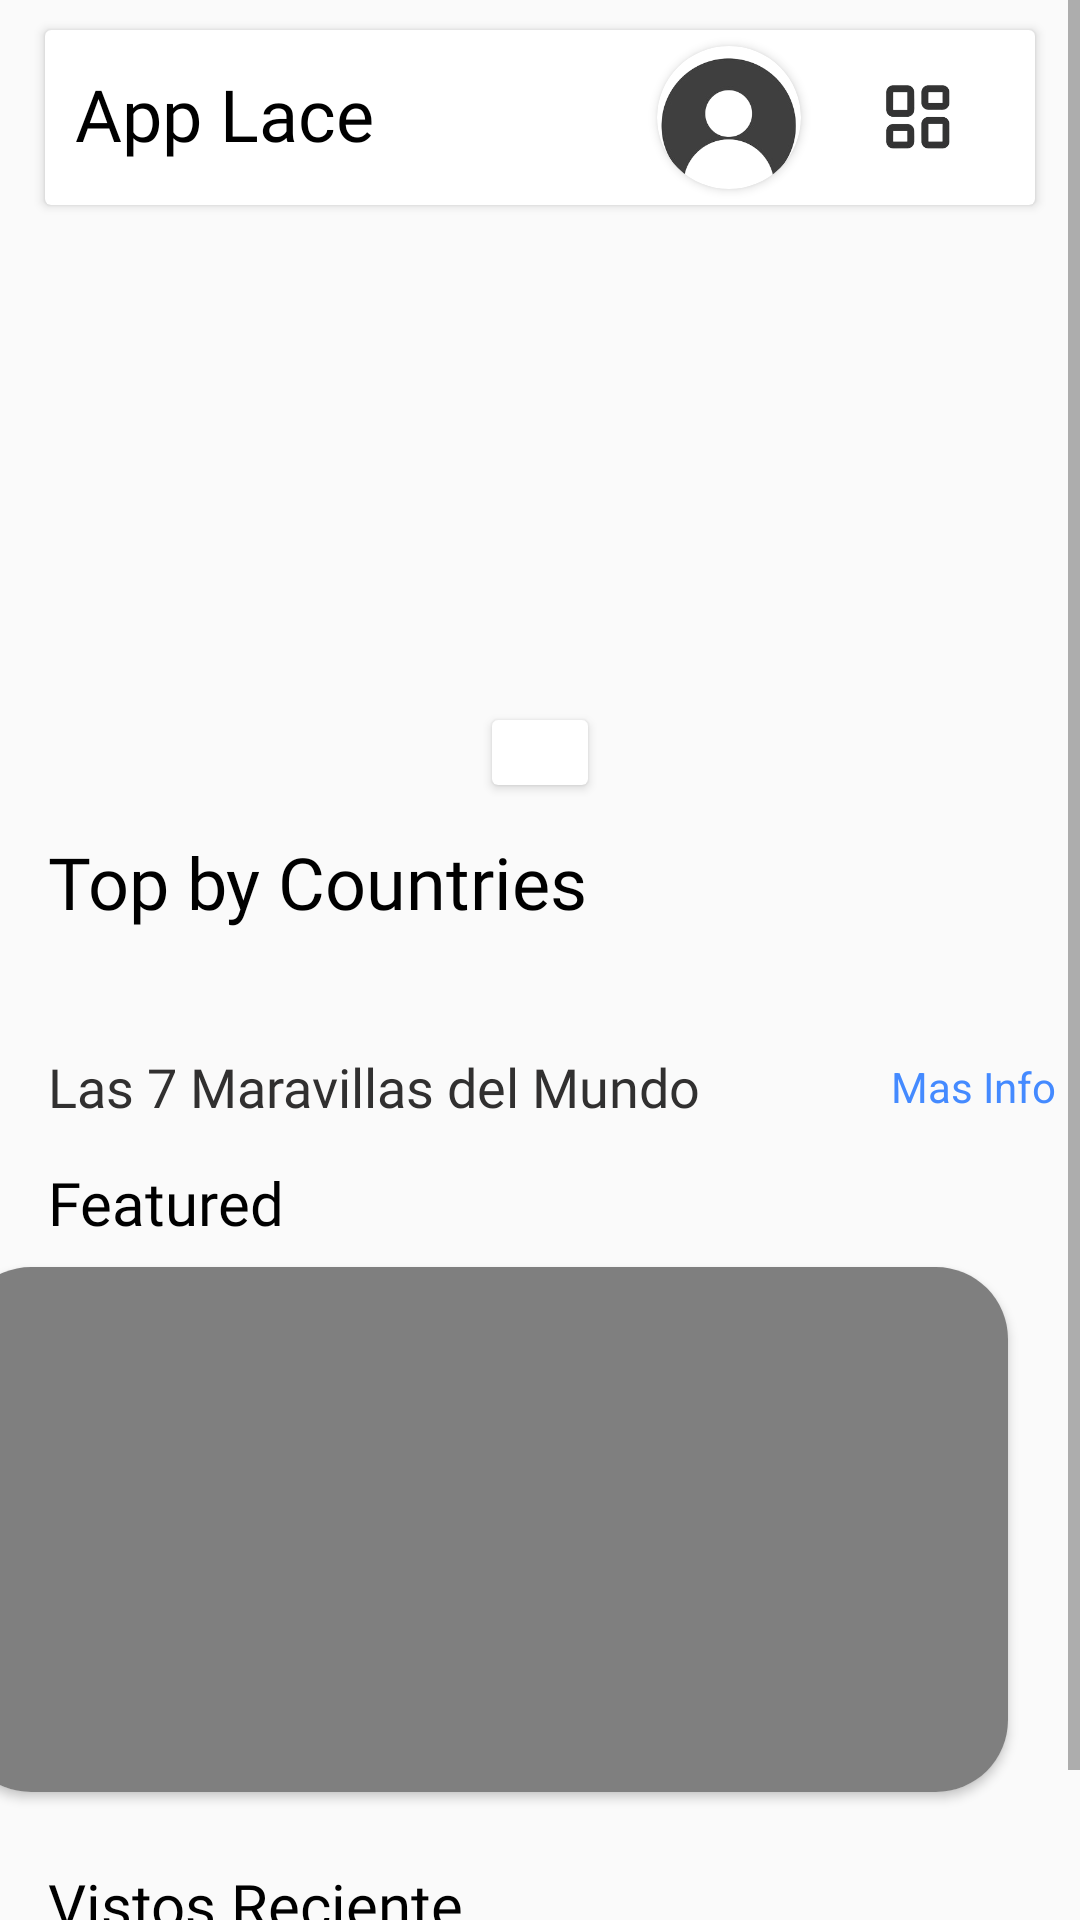

This screen was rendered from an Android layout file. Write that file and the resources it references.
<!-- AndroidManifest.xml: application theme AppTheme -->
<!-- res/layout/activity_main.xml -->
<?xml version="1.0" encoding="utf-8"?>
<LinearLayout xmlns:android="http://schemas.android.com/apk/res/android"
    xmlns:app="http://schemas.android.com/apk/res-auto"
    xmlns:tools="http://schemas.android.com/tools"
    android:layout_width="match_parent"
    android:layout_height="match_parent"
    tools:context=".MainActivity">
    <ScrollView
        android:layout_width="match_parent"
        android:layout_height="wrap_content" >

        <androidx.constraintlayout.widget.ConstraintLayout
            android:layout_width="match_parent"
            android:layout_height="match_parent">

            <androidx.cardview.widget.CardView
                android:id="@+id/cardviewXRecom"
                android:layout_width="match_parent"
                android:layout_height="wrap_content"
                android:layout_alignParentStart="true"
                android:layout_alignParentTop="true"
                android:layout_alignParentEnd="true"
                android:layout_marginStart="15dp"
                android:layout_marginTop="10dp"
                android:layout_marginEnd="15dp"
                app:layout_constraintEnd_toEndOf="parent"
                app:layout_constraintStart_toStartOf="parent"
                app:layout_constraintTop_toTopOf="parent">

                <RelativeLayout
                    android:layout_width="match_parent"
                    android:layout_height="wrap_content">

                    <TextView
                        android:id="@+id/txtTitulo"
                        android:layout_width="wrap_content"
                        android:layout_height="wrap_content"
                        android:layout_alignParentStart="true"
                        android:layout_alignParentTop="true"
                        android:layout_marginStart="10dp"
                        android:layout_marginTop="15dp"
                        android:layout_marginEnd="10dp"
                        android:layout_marginBottom="15dp"
                        android:fontFamily="@font/autour_one"
                        android:includeFontPadding="false"
                        android:text="App Lace"
                        android:textColor="@android:color/background_dark"
                        android:textSize="24sp" />

                    <androidx.cardview.widget.CardView
                        android:id="@+id/cdvbtnCuenta"
                        android:layout_width="48dp"
                        android:layout_height="48dp"
                        app:cardCornerRadius="24dp"
                        android:layout_alignTop="@+id/imgbntConfig"
                        android:layout_alignBottom="@+id/imgbntConfig"
                        android:layout_marginEnd="15dp"
                        android:layout_toStartOf="@+id/imgbntConfig"
                        android:src="@drawable/accounticon">

                        <ImageView
                            android:id="@+id/imgCuenta"
                            android:layout_width="match_parent"
                            android:layout_height="match_parent"
                            android:scaleType="centerCrop"
                            android:src="@drawable/accounticon"
                            />

                    </androidx.cardview.widget.CardView>

                    <ImageButton
                        android:id="@+id/imgbntConfig"
                        android:layout_width="48dp"
                        android:layout_height="48dp"
                        android:layout_alignTop="@+id/txtTitulo"
                        android:layout_alignBottom="@+id/txtTitulo"
                        android:layout_alignParentEnd="true"
                        android:layout_marginTop="-10dp"
                        android:layout_marginEnd="15dp"
                        android:layout_marginBottom="-10dp"
                        android:backgroundTint="@color/white"
                        android:scaleType="fitCenter"
                        android:src="@drawable/configicon"
                        tools:ignore="TouchTargetSizeCheck,SpeakableTextPresentCheck" />

                </RelativeLayout>
            </androidx.cardview.widget.CardView>

            <ViewFlipper
                android:id="@+id/v_flipperImagentitle"
                android:layout_width="match_parent"
                android:layout_height="200dp"
                android:layout_below="@+id/cardviewXRecom"
                android:layout_marginTop="40dp"
                app:layout_constraintTop_toTopOf="parent"
                tools:layout_editor_absoluteX="0dp" />

            <androidx.cardview.widget.CardView
                android:id="@+id/cardviewMensajeRand"
                android:layout_width="wrap_content"
                android:layout_height="wrap_content"
                android:layout_below="@+id/v_flipperImagentitle"
                android:layout_marginStart="4dp"
                android:layout_marginEnd="4dp"
                app:layout_constraintEnd_toEndOf="parent"
                app:layout_constraintStart_toStartOf="parent"
                app:layout_constraintTop_toBottomOf="@+id/v_flipperImagentitle">

                <TextView
                    android:id="@+id/mensajeAleatorio"
                    android:layout_width="wrap_content"
                    android:layout_height="wrap_content"
                    android:layout_below="@+id/v_flipperImagentitle"
                    android:layout_alignParentStart="true"
                    android:layout_alignParentEnd="true"
                    android:layout_marginStart="16dp"
                    android:layout_marginEnd="16dp"
                    android:textSize="16sp"
                    app:layout_constraintStart_toStartOf="parent" />

            </androidx.cardview.widget.CardView>

            <TextView
                android:id="@+id/txtMensajeTopPaíses"
                android:layout_width="wrap_content"
                android:layout_height="wrap_content"
                android:layout_marginStart="16dp"
                android:layout_marginTop="16dp"
                android:fontFamily="@font/autour_one"
                android:text="Top by Countries"
                android:textColor="@color/black"
                android:textSize="24sp"
                app:layout_constraintStart_toStartOf="parent"
                app:layout_constraintTop_toBottomOf="@+id/cardviewMensajeRand" />

            <androidx.recyclerview.widget.RecyclerView
                android:id="@+id/rcyvTopbyCountries"
                android:layout_width="0dp"
                android:layout_height="wrap_content"
                android:layout_marginTop="16dp"
                app:layout_constraintEnd_toEndOf="parent"
                app:layout_constraintHorizontal_bias="0.0"
                app:layout_constraintStart_toStartOf="parent"
                app:layout_constraintTop_toBottomOf="@+id/txtMensajeTopPaíses" />

            <TextView
                android:id="@+id/txtMensajeMaravillas"
                android:layout_width="wrap_content"
                android:layout_height="wrap_content"
                android:layout_marginStart="16dp"
                android:layout_marginTop="24dp"
                android:fontFamily="@font/autour_one"
                android:text="Las 7 Maravillas del Mundo"
                android:textColor="@color/colorgris"
                android:textSize="18sp"
                app:layout_constraintStart_toStartOf="parent"
                app:layout_constraintTop_toBottomOf="@+id/rcyvTopbyCountries" />

            <androidx.recyclerview.widget.RecyclerView
                android:id="@+id/wonderRecycler"
                android:layout_width="0dp"
                android:layout_height="wrap_content"
                android:layout_marginTop="16dp"
                app:layout_constraintEnd_toEndOf="parent"
                app:layout_constraintStart_toStartOf="parent"
                app:layout_constraintTop_toBottomOf="@+id/txtMensajeMaravillas" />

            <TextView
                android:id="@+id/txtSeemore"
                android:layout_width="wrap_content"
                android:layout_height="wrap_content"
                android:layout_marginEnd="8dp"
                android:text="Mas Info"
                android:textColor="#448AFF"
                app:layout_constraintBottom_toBottomOf="@+id/txtMensajeMaravillas"
                app:layout_constraintEnd_toEndOf="parent"
                app:layout_constraintTop_toTopOf="@+id/txtMensajeMaravillas" />

            <TextView
                android:id="@+id/txtMensajeRecientes"
                android:layout_width="wrap_content"
                android:layout_height="wrap_content"
                android:layout_marginStart="16dp"
                android:layout_marginTop="24dp"
                android:fontFamily="@font/autour_one"
                android:text="Vistos Reciente"
                android:textColor="@android:color/background_dark"
                android:textSize="20sp"
                app:layout_constraintStart_toStartOf="parent"
                app:layout_constraintTop_toBottomOf="@+id/cdvVideo" />

            <androidx.recyclerview.widget.RecyclerView
                android:id="@+id/recently_item"
                android:layout_width="0dp"
                android:layout_height="wrap_content"
                android:layout_marginTop="16dp"
                android:layout_marginBottom="30dp"
                app:layout_constraintBottom_toBottomOf="parent"
                app:layout_constraintEnd_toEndOf="parent"
                app:layout_constraintStart_toStartOf="parent"
                app:layout_constraintTop_toBottomOf="@+id/txtMensajeRecientes" />

            <androidx.cardview.widget.CardView
                android:id="@+id/cdvVideo"
                android:layout_width="wrap_content"
                android:layout_height="wrap_content"
                android:layout_marginTop="32dp"
                android:layout_marginEnd="24dp"
                app:cardCornerRadius="24dp"
                app:layout_constraintEnd_toEndOf="parent"
                app:layout_constraintTop_toBottomOf="@+id/wonderRecycler">

                <VideoView
                    android:id="@+id/vdvVideo"
                    android:layout_width="350dp"
                    android:layout_height="175dp"
                    app:layout_constraintTop_toBottomOf="@+id/wonderRecycler"
                    tools:layout_editor_absoluteX="246dp" />

            </androidx.cardview.widget.CardView>

            <TextView
                android:layout_width="wrap_content"
                android:layout_height="wrap_content"
                android:fontFamily="@font/autour_one"
                android:text="Featured"
                android:textColor="@android:color/background_dark"
                android:textSize="20sp"
                app:layout_constraintBottom_toTopOf="@+id/cdvVideo"
                app:layout_constraintStart_toStartOf="parent"
                android:layout_marginStart="16dp"
                android:layout_marginBottom="8dp"/>

        </androidx.constraintlayout.widget.ConstraintLayout>
    </ScrollView>

</LinearLayout>
<!-- resources referenced by this layout -->
<resources>
  <color name="black">#FF000000</color>
  <color name="colorgris">#313030</color>
  <color name="white">#FFFFFFFF</color>
  <!-- drawable accounticon: png bitmap (drawable, 19140 bytes) -->
  <!-- drawable configicon: png bitmap (drawable, 14077 bytes) -->
  <style name="AppTheme" parent="Theme.AppCompat.Light.NoActionBar">
  
          <item name="colorPrimary">#6460ED</item>
          <item name="colorPrimaryDark">#3B00C6</item>
          <item name="colorAccent">#2ACDCD</item>
      </style>
</resources>
